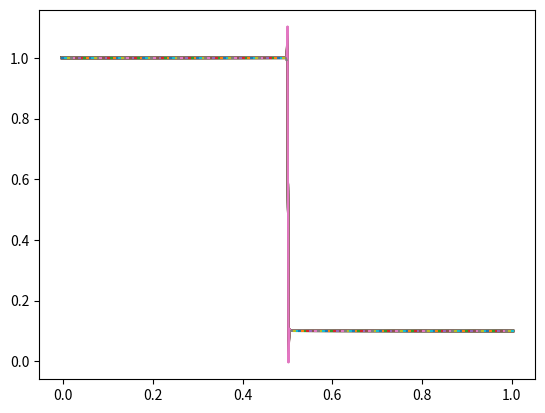

The matplotlib source for this figure:
"""
A toy model for hydro simulations, used to test things
before trying out Arepo.
[redacted]
Date: 07/11/2019
"""

import numpy as np
import matplotlib.pyplot as plt

gamma = 1.4
CFL = 0.01
boundary = "flow"
g = 2 #number of ghost cells

#Set up empty vectors
#100 grid points w/ TWO ghost cell either side
#thus 103 cell walls
nx = 500
x = np.full(nx+4, np.nan)
xi = np.full(nx+5, np.nan)

#also set up state vector (old and new)
q = np.full((nx+4, 3), np.nan)
qnew = np.full((nx+4, 3), np.nan)

#vectors used in Runge Kutta integration
q1 = np.full((nx+4, 3), np.nan)
q2 = np.full((nx+4, 3), np.nan)

#flux in cell center and across interface
f = np.full((nx+4, 3), np.nan)
fhll = np.full((nx+3, 3), np.nan)


#now populate grid vectors
#note cell walls indexed st wall i is left of cell i
dx = 1.0/nx
for i in range(0, nx+4):
    x[i] = (i-2.0)*dx

for i in range(0, nx+5):
    xi[i] = (i-2.0)*dx - 0.5*dx

#set up initial conditions and advection velocity array 
"""SOD SHOCK TUBE"""
rhoL, PL, vL = 1.0, 1.0, 1e-16
rhoR, PR, vR = 0.1, 0.125, 1e-16
for i in range(0, nx+4):
    if x[i] <= 0.5:
        q[i,0] = rhoL
        q[i,1] = rhoL*vL
        q[i,2] = PL/(gamma-1) + 0.5*rhoL*vL**2
    else:
        q[i,0] = rhoR
        q[i,1] = rhoR*vR
        q[i,2] = PR/(gamma-1) + 0.5*rhoR*vR**2

#simulation end time
tend = 0.2

#perform advection
t = 0.0


"""RIEMANN SOLVER FUNCTION
INPUT = old state vector
OUTPUT = HLL flux across interface (vector), and
         max velocity -- used to determine max timestep"""
def riemann_solver(q):
    #Calculate primitive variables (to make eqns clearer, but not strictly necessary)
    rho = q[:,0]
    E = q[:,2]
    v = q[:,1] / rho
    P = (gamma-1)*(E - 0.5*rho*v**2)
    
    #calculate flux
    f[:,0] = rho*v
    f[:,1] = rho*v**2 + P
    f[:,2] = (E+P)*v
    
    #calculate signal speeds (l shorthand for lambda, as in Springel notes and in duffell notes)
    cs = np.sqrt(gamma*P/rho)
    lm = v - cs
    lp = v + cs
    
    #Then the HLL Riemann solver calculates average flux across each interface:
    
    for i in range(0, nx+3):
        ap = max(0, lp[i], lp[i+1])
        am = max(0, - lm[i], -lm[i+1])
        fhll[i,:] = (ap*f[i,:] + am*f[i+1,:] - ap*am*(q[i+1,:] - q[i])) / (ap + am)
    
    maxv = max(max(lm), max(lp))
    
    return((fhll, maxv))

"""BOUNDARY CONDITIONS FUNCTION
impose boundary conditions onto state vectors
INPUT = state vector with ghost cells undefined
OUTPUT = state vector with properly defined ghost cells
"""
def boundary(q,boundary):
    #print("Before boundaries:", q[:,0])
    if boundary == "flow":
        q[0,:], q[1,:] = q[2,:], q[2,:]
        q[nx+2,:], q[nx+3,:] = q[nx+1,:],q[nx+1,:]
    elif boundary == "periodic":
        print("FIX PERIODIC BOUNDARIES")
        q[0,:] = q[nx,:]
        q[nx+1,:] = q[1, :]
    #print("After boundaries:", q[:,0])
    return(q)


#PERFORM ADVECTION IN WHILE LOOP
while t < tend:
	q = boundary(q, "flow")
		
	#Integrate in time using Runge-Kutta method (3rd order)    
	fhll, maxv = riemann_solver(q)
		
	#make sure timestep abides by CFL condition
	try:
		dt = CFL*dx/maxv
	except:
		dt = 1e-10
		print("v=0 is max velocity")
	
	print("First step of RK:")
	for i in range(1, nx+3):
		L = - (fhll[i,:] - fhll[i-1,:])/dx
		q1[i,:] = q[i,:] + dt*L
	q1 = boundary(q1, "flow")
	
	print("Second step of RK:")
	fhll1, maxv = riemann_solver(q1)
	for i in range(1, nx+3):
		L1 = - (fhll1[i,:] - fhll1[i-1,:])/dx
		q2[i,:] = 0.75*q[i,:] + 0.25*q1[i,:] + 0.25*dt*L1
	q2 = boundary(q2, "flow")
		
	print("Third step of RK:")
	fhll2, maxv = riemann_solver(q2)
	for i in range(1, nx+3):
		L2 = (fhll2[i,:] - fhll2[i-1,:])/dx
		qnew[i,:] = (1/3)*q[i,:] + (2/3)*q2[i,:] + (2/3)*dt*L2
	
	q = qnew
	plt.plot(x, q[:,0])
	#plt.savefig("shock" + str(t) + ".pdf")
	#plt.close()
	t+=dt

plt.plot(x, q[:,0])
plt.savefig("strong_shock" + str(t) + ".pdf")
plt.show()


#W = [rho, v, p] primitive vector of the cell
#q = [rho, rho*v, E] is the conserved state vector
#F = [rho*v, rho*v**2 + p, (E+p)*v] is the Flux
#rho is fluid density, v velocity, E = P + 1/2rho v**2 is total energy density
